Run: headless pygame with SDL's dummy video driver; simulated clock (each Clock.tick advances the game by its frame time, no real sleeping); random seed 0; keys injected as events and as key.get_pressed() state; no mouse input.
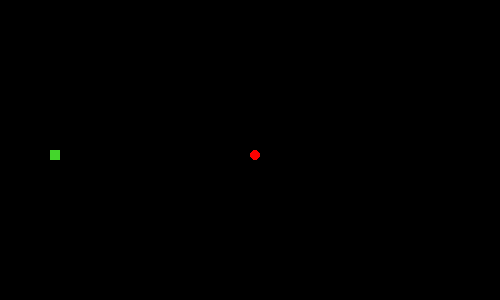
Frame 1 of 4 · flips 1–60 · no input
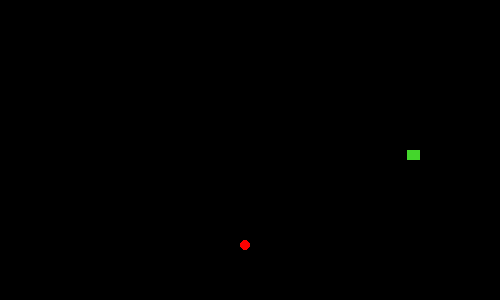
Frame 2 of 4 · flips 61–180 · tapped SPACE, RETURN · held RIGHT (→), D
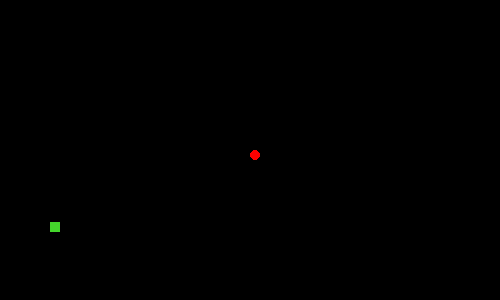
Frame 3 of 4 · flips 181–300 · held DOWN (↓), S
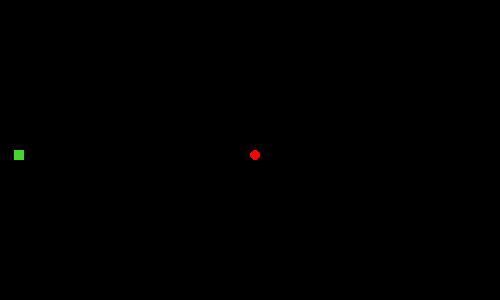
Frame 4 of 4 · flips 301–420 · held LEFT (←), A, UP (↑), W

The pygame program that drew these frames:

"""
Developer Notes:

The game resets if the snake collides with the walls and itself.
"""

import pygame
import sys
import random

# Reference: https://en.wikipedia.org/wiki/Snake_(video_game_genre)


# initializes pygame engine
pygame.init() 


# width is the x-coordinate and height is the y-coordinate
# coordinates (0, 0) is regarded as the top left-most corner
width, height = 500, 300
screen = pygame.display.set_mode((width, height))
frames = 60
fps = pygame.time.Clock()


class Snake:
    def __init__(self):
        # React(left, top, width, height) -> Rect
        self.head = []
        self.speed = 3    
        self.color = (68, 214, 44)

        self.head.append(pygame.Rect(50, 150, 10, 10))

    def getHead(self):
        return self.head[0]

    def getTop(self):
        snakeHead = self.getHead()
        return snakeHead.top

    def getBottom(self):
        snakeHead = self.getHead()
        return snakeHead.bottom
        
    def getLeft(self):
        snakeHead = self.getHead()
        return snakeHead.left

    def getRight(self):
        snakeHead = self.getHead()
        return snakeHead.right

    def moveUp(self):
        self.update()
        self.head[0].y -= self.speed        

    def moveDown(self):
        self.update()
        self.head[0].y += self.speed

    def moveLeft(self):
        self.update()
        self.head[0].x -= self.speed

    def moveRight(self):
        self.update()
        self.head[0].x += self.speed

    def add(self, direction):
        snakeTail = self.head[-1]
        newSnakeTail = pygame.Rect(snakeTail.left, snakeTail.top, 10, 10) # can you make a copy of the reference 

        if direction == 'u':
            newSnakeTail.top += 10
        elif direction == 'd':
            newSnakeTail.top -= 10
        elif direction == 'l':
            newSnakeTail.left += 10
        elif direction == 'r':
            newSnakeTail.left -= 10
        
        self.head.append(newSnakeTail)   


    def update(self):
        x_curr, y_curr = self.head[0].x, self.head[0].y
        for current in self.head[1:]:
            x_prev, y_prev = current.x, current.y
            current.x, current.y = x_curr, y_curr
            x_curr, y_curr = x_prev, y_prev


    def draw(self, screen):
        for current in self.head:
            pygame.draw.rect(screen, self.color, current)

    def reset(self):
        del self.head[1:]

        snakeHead = self.getHead()
        snakeHead.x, snakeHead.y = 50, 150


class Apple:
    def __init__(self):
        self.apple = pygame.Rect(250, 150, 10, 10)
        self.color = (255, 0, 0)

    def draw(self, screen):
        pygame.draw.ellipse(screen, self.color, self.apple)
    
    def reset(self):
        self.apple.x, self.apple.y = 250, 150

def main():
    snake = Snake()
    apple = Apple()
    slither = None
    direction = None
    # we need to set the current direction because snake can't go the opposite direction

    running = True
    while running:
        # draw all our elements
        # update everything
        screen.fill((0, 0, 0))
        for event in pygame.event.get():
            if event.type == pygame.QUIT:
                running = False
        
        keys = pygame.key.get_pressed()

        if keys[pygame.K_UP] and snake.getTop() > 0 and direction != 'd':
            slither = snake.moveUp
            direction = 'u'

        if keys[pygame.K_DOWN] and snake.getBottom() < height and direction != 'u':
            slither = snake.moveDown
            direction = 'd'

        if keys[pygame.K_LEFT] and snake.getLeft() > 0 and direction != 'r':
            slither = snake.moveLeft
            direction = 'l'

        if keys[pygame.K_RIGHT] and snake.getRight() < width and direction != 'l':
            slither = snake.moveRight
            direction = 'r'

        if snake.getTop() <= 0 or snake.getBottom() >= height or snake.getLeft() <= 0 or snake.getRight() >= width:
            # resets game 
            snake.reset() # use inheritance to update apple when snake resets
            apple.reset()
            slither = None
            direction = None

        if slither is not None:
            slither()

        snake.draw(screen)
        apple.draw(screen)

        snakeHead = snake.getHead()
        if snakeHead.colliderect(apple.apple):
            snake.add(direction)

            apple.apple.x = random.randrange(0, 500, 10)
            apple.apple.y = random.randrange(0, 300, 10)

        pygame.display.update()
        fps.tick(frames)

    pygame.quit()
    sys.exit()


if __name__ == "__main__":
    main()
